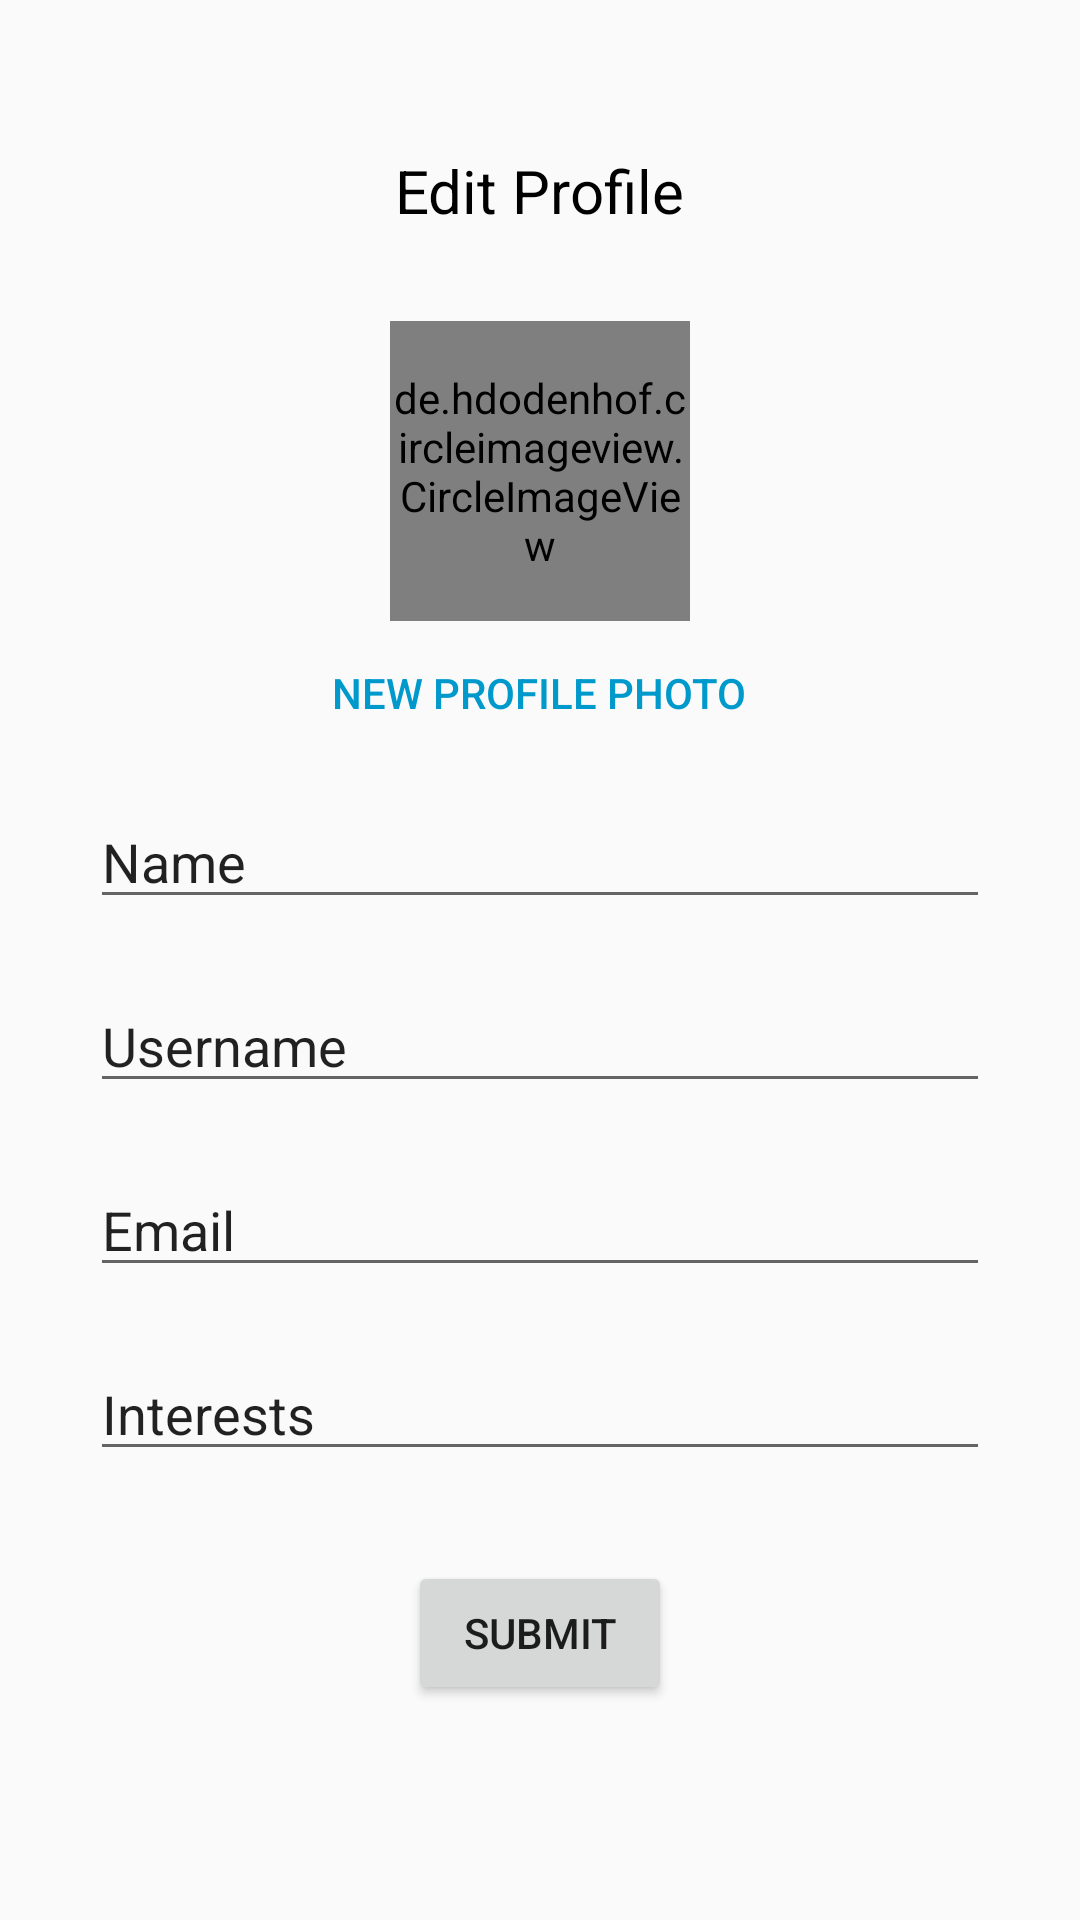

Layout XML and referenced resources for this Android screen:
<!-- AndroidManifest.xml: application theme AppTheme -->
<!-- res/layout/activity_edit_profile.xml -->
<?xml version="1.0" encoding="utf-8"?>
<androidx.constraintlayout.widget.ConstraintLayout
    xmlns:android="http://schemas.android.com/apk/res/android" android:layout_width="match_parent"
    android:layout_height="match_parent"
    android:layout_margin="10dp">
<LinearLayout
    android:layout_width="match_parent"
    android:layout_height="match_parent"
    android:orientation="vertical"
    android:layout_margin="20dp">
    <TextView
        android:layout_width="wrap_content"
        android:layout_height="wrap_content"
        android:text="Edit Profile"
        android:textColor="@android:color/black"
        android:textSize="20dp"
        android:layout_gravity="center"
        android:layout_margin="30dp"
        >

    </TextView>
    <de.hdodenhof.circleimageview.CircleImageView
        android:id="@+id/edit_profile_pic"
        android:layout_width="100dp"
        android:layout_height="100dp"
        android:background="@drawable/ic_account_circle_black_24dp"
        android:layout_gravity="center"/>
    <Button
        android:id="@+id/edit_profile_pic_button"
        android:layout_width="wrap_content"
        android:layout_height="wrap_content"

        android:text="New Profile Photo"
        android:textColor="@android:color/holo_blue_dark"
        android:background="@android:color/transparent"
        android:layout_gravity="center"/>
    <EditText
        android:id="@+id/edit_name"
        android:layout_width="match_parent"
        android:layout_height="wrap_content"
        android:text="Name"
        android:layout_margin="10dp"
        />
    <EditText
        android:id="@+id/edit_username"
        android:layout_width="match_parent"
        android:layout_height="wrap_content"
        android:text="Username"
        android:layout_margin="10dp"/>
    <EditText
        android:id="@+id/edit_email"
        android:layout_width="match_parent"
        android:layout_height="wrap_content"
        android:text="Email"
        android:layout_margin="10dp"/>
    <EditText
        android:id="@+id/edit_interests"
        android:layout_width="match_parent"
        android:layout_height="wrap_content"
        android:text="Interests"
        android:layout_margin="10dp"/>

    <Button
        android:id="@+id/edit_submit_button"
        android:layout_width="wrap_content"
        android:layout_height="wrap_content"
        android:layout_gravity="center"
        android:text="Submit"
        android:layout_marginTop="20dp"/>
</LinearLayout>
</androidx.constraintlayout.widget.ConstraintLayout>
<!-- resources referenced by this layout -->
<resources>
  <style name="AppTheme" parent="Theme.AppCompat.Light.DarkActionBar">
          
          <item name="colorPrimary">@color/colorPrimary</item>
          <item name="colorPrimaryDark">@color/colorPrimaryDark</item>
          <item name="colorAccent">@color/colorAccent</item>
      </style>
  <color name="colorPrimary">#6200EE</color>
  <color name="colorPrimaryDark">#3700B3</color>
  <color name="colorAccent">#03DAC5</color>
</resources>
